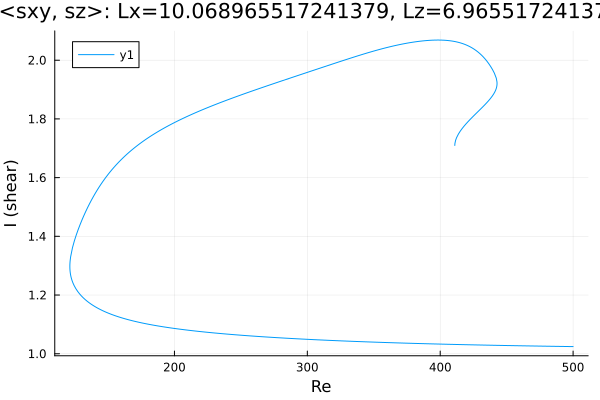

The data file committed next to this chart (first rows):
Re, shear
500.0, 1.024
499.3, 1.024
497.8, 1.024
496.4, 1.025
495, 1.025
493.6, 1.025
492.2, 1.025
490.8, 1.025
489.4, 1.025
487.9, 1.025
486.5, 1.025
485.1, 1.025
483.7, 1.025
482.3, 1.026
480.9, 1.026
479.5, 1.026
478, 1.026
476.6, 1.026
475.2, 1.026
473.8, 1.026
472.4, 1.026
471, 1.026
469.6, 1.026
468.1, 1.027
466.7, 1.027
465.3, 1.027
463.9, 1.027
462.5, 1.027
461.1, 1.027
459.7, 1.027
458.2, 1.027
456.8, 1.027
455.4, 1.028
454, 1.028
452.6, 1.028
451.2, 1.028
449.8, 1.028
448.3, 1.028
446.9, 1.028
445.5, 1.028
444.1, 1.028
442.7, 1.029
441.3, 1.029
439.9, 1.029
438.4, 1.029
437, 1.029
435.6, 1.029
434.2, 1.029
432.8, 1.03
431.4, 1.03
430, 1.03
428.5, 1.03
427.1, 1.03
425.7, 1.03
424.3, 1.03
422.9, 1.03
421.5, 1.031
420.1, 1.031
418.6, 1.031
417.2, 1.031
... 587 more rows
